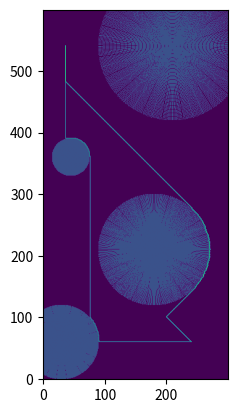

Write the Python code that produced this figure.
import numpy as np
import matplotlib
import matplotlib.pyplot as plt


class Terrain:
    def __init__(self, width, length, ratio, depart, arrivee):
        self.width = width
        self.length = length
        self.ratio = ratio
        self.depart = depart
        self.arrivee = arrivee

class Obstacle:
    def __init__(self, x, y, r):
        self.x = x
        self.y = y
        self.r = r

from random import randint
from math import sqrt, floor

offset = 1

def creer_obstacles(terrain, n):
    obstacles = []
    for _ in range(n):
        x = randint(offset, terrain.width * 10 - offset) / 10
        y = randint(offset, terrain.length * 10 - offset) / 10
        while any(sqrt((obstacle.x - x <= obstacle.r) + (obstacle.y - y <= obstacle.r)) for obstacle in obstacles):
            x = randint(offset, terrain.width * 10 - offset) / 10
            y = randint(offset, terrain.length * 10 - offset) / 10
            # print("DEBUG")
        mini = min(sqrt((x - obstacle.x)**2 + (y - obstacle.y)**2) for obstacle in obstacles) if obstacles else 1
        mini = np.log(1 + mini)
        obstacles.append(Obstacle(x, y, mini))
        print((x, y, mini))
    return obstacles

def creer_grille(terrain, obstacles):
    # grille = [0] * ratio * terrain.width * ratio * terrain.length
    # grille = np.zeros(ratio * terrain.width * ratio * terrain.length)
    grille = np.zeros((terrain.length * terrain.ratio, terrain.width * terrain.ratio))
    for obstacle in obstacles:
        for t in range(0, 360, 1):
            centre_x = obstacle.x * terrain.ratio
            centre_y = obstacle.y * terrain.ratio
            rayon = obstacle.r * terrain.ratio
            for i in range(100 + 1):
                x = centre_x + np.cos(t) * rayon * i / 100
                y = centre_y + np.sin(t) * rayon * i / 100
                x = floor(x)
                y = floor(y)
                if 0 <= x < terrain.width * terrain.ratio and 0 <= y < terrain.length * terrain.ratio:
                    grille[y][x] = 1
    depart_x, depart_y = terrain.depart
    arrivee_x, arrivee_y = terrain.arrivee
    grille[floor(depart_y * terrain.ratio)][floor(depart_x * terrain.ratio)] = 2
    grille[floor(arrivee_y * terrain.ratio)][floor(arrivee_x * terrain.ratio)] = 3
    return grille

def upscale(vec, scale):
    x, y = vec
    return (int(scale * x), int(scale * y))

def parcours_en_largeur(terrain, grille):
    visited = np.zeros((terrain.length * terrain.ratio, terrain.width * terrain.ratio))
    queue = [(upscale(terrain.depart, terrain.ratio), [upscale(terrain.depart, terrain.ratio)])]
    while queue:
        position, path = queue.pop(0)
        x, y = position
        if position == upscale(terrain.arrivee, terrain.ratio):
            return path
        for dx, dy in [(1, 0), (-1, 0), (0, -1), (0, 1)]:
            nx, ny = x + dx, y + dy
            if 0 <= nx < terrain.width * terrain.ratio and 0 <= ny < terrain.length * terrain.ratio and grille[ny][nx] != 1 and not visited[ny][nx]:
                queue.append(((nx, ny), path + [(nx, ny)]))
                visited[ny][nx] = 1
    return queue

def reconstruct_path(parents, goal, start):
    path = [goal]
    current = goal
    while current != start:
        current = parents[current]
        path.insert(0, current)
    return path

def norme(dx, dy):
    return abs(dx) + abs(dy)

def astar(terrain, grille):
    parents = {}
    def heuristique(s1, s2):
        return abs(s1[0] - s2[0]) + abs(s1[1] - s2[1])
    start = upscale(terrain.depart, terrain.ratio)
    goal = upscale(terrain.arrivee, terrain.ratio)
    queue = []
    vus = set()
    queue.append((heuristique(start, goal), start, 0))
    while queue:
        queue.sort(reverse=True, key=lambda x: x[0])
        _, s, dist = queue.pop()
        if s == goal:
            # renvoyer dist, vus etc
            return (reconstruct_path(parents, goal, start)), vus
        else:
            voisins = []
            for dx, dy in [(1, 0), (0, -1), (-1, 0), (0, 1), (-1, 1), (-1, -1), (1, -1), (1, 1)]:
                new_x, new_y = s[0] + dx, s[1] + dy
                if 0 <= new_x < terrain.width * terrain.ratio and 0 <= new_y < terrain.length * terrain.ratio:
                    if grille[new_y][new_x] != 1:
                        voisins.append((new_x, new_y))
            for v in voisins:
                if v not in vus:
                    parents[v] = s
                    vus.add(v)
                    d = norme(dx, dy)
                    queue.append((dist + d + heuristique(v, goal), v, dist + d))
    return None

theta = np.pi / 4 # radians
m = 46 / 1000 # 46 grammes en kilogrammes
g = 9.81
p = m * g * (np.cos(theta) - np.sin(theta))

def chute_libre(terrain, chemin):
    v_0 = 41.5 # m/s
    g = 9.81 # m/s/s
    dist_max = 2 * v_0 * v_0 / g / g
    # dist_max = 2
    x, y = chemin[0]
    rest = [(x, y)]
    destination = upscale(terrain.arrivee, terrain.ratio)
    while (x, y) != destination:
        if dist_max < sqrt((x - terrain.arrivee[0] * terrain.ratio)**2 + (y - terrain.arrivee[1] * terrain.ratio)**2):
            moins_de_points = filter(lambda p: sqrt((p[0] - x)**2 + (p[1] - y)**2) <= dist_max, chemin)
            moins_de_points = list(moins_de_points)
            # on garde que le points qui sont accessible depuis (x, y)
            pt = min(
                moins_de_points,
                key=lambda v: sqrt((v[0] - terrain.arrivee[0] * terrain.ratio)**2 + (v[1] - terrain.arrivee[1] * terrain.ratio)**2)) if moins_de_points else (x, y)
            x, y = pt
            rest.append(pt)
        else:
            x, y = upscale(terrain.arrivee, terrain.ratio)
            rest.append((int(x), int(y)))
    return rest

fig, ax = plt.subplots()

terrain = Terrain(10, 20, 30, (8, 2), (1.2, 18))

obstacles = [
    Obstacle(1, 2, 2),
    Obstacle(6, 7, 3),
    Obstacle(7, 18, 4),
    Obstacle(1.5, 12, 1)
]

res = creer_grille(terrain, obstacles)
chemin = parcours_en_largeur(terrain, res)
for (x, y) in chemin:
    res[y][x] = 2

meilleur_chemin, vus = astar(terrain, res)
# print(meilleur_chemin)
for (x, y) in meilleur_chemin:
    res[y][x] = 4
# chute = chute_libre(terrain, chemin)
# for (x, y) in chute:
#     res[y][x] = 3
plt.imshow(res, origin='lower')
plt.show()
# plt.savefig('foo.png')

# On va fixer les obstacles pour l'instant : FAIT

# Maintenant on va chercher le plus court chemin : FAIT

# REMARQUE: LES INDICES SONT INVERSES CAR LES MATRICES FONT DABORD NB LIGNES ET APRES NB COLONNES
    
# On s'intéresse désormais à la trajectoire de la balle de golf.
    
"""
    On va tracer une cercle de centre (x,y) et on cherche l'intersection de ce cercle avec le chemin tracé avec le parcours en largeur. Dans un repère sphérique, on suppose que l'angle theta est fixe et vaut 45 deg (pi/4 rad).
"""

# Equation de chute libre, pas de frottements pour l'instant

# On a implémenté l'algorithme de parcours en largeur et il est évident que ce n'est pas le meilleur. C'est pourquoi on va d'emblée commencer l'implémentation de l'algorithme A étoile